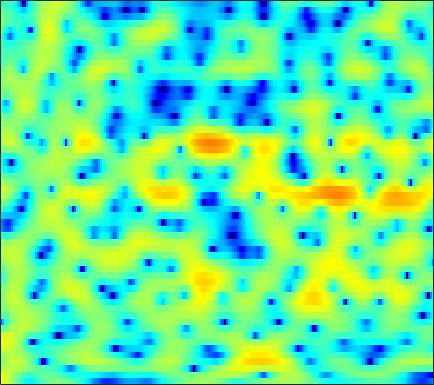

The file beside this chart, header and first rows:
5.9608, 5.3378, 4.4226, 3.4166, 2.6085, 1.4732, 0.24428, -0.72184, -2.0675, -3.457, -4.8642, -5.8481, -6.8438, -7.1972, -6.9979, -6.2401, -5.2387, -4.4802, -3.5397, -2.7019, -2.0046, -1.5627, -1.0691, -0.70071
5.339, 4.907, 4.279, 3.579, 3.004, 2.172, 1.255, 0.5155, -0.5206, -1.583, -2.559, -3.154, -3.67, -3.786, -3.648, -3.248, -2.753, -2.381, -1.938, -1.605, -1.374, -1.282, -1.273, -1.388
2.01, 2.332, 2.643, 2.831, 2.897, 2.86, 2.718, 2.548, 2.244, 1.866, 1.435, 1.089, 0.5963, 0.06731, -0.3361, -0.8674, -1.365, -1.736, -2.182, -2.523, -2.779, -2.931, -3.089, -3.27
-0.932, 0.3609, 1.684, 2.618, 3.1, 3.505, 3.67, 3.66, 3.483, 3.118, 2.567, 2.026, 1.104, -0.06492, -1.166, -2.957, -5.329, -7.711, -12.5, -23.47, -20.03, -13.18, -8.679, -5.98
1.032, 1.539, 2.101, 2.517, 2.711, 2.83, 2.771, 2.62, 2.277, 1.808, 1.211, 0.6813, -0.1027, -0.9587, -1.61, -2.495, -3.341, -3.897, -4.468, -4.76, -4.76, -4.556, -4.058, -3.417
3.826, 3.915, 3.934, 3.836, 3.677, 3.341, 2.846, 2.37, 1.573, 0.6238, -0.4658, -1.333, -2.518, -3.643, -4.367, -5.081, -5.442, -5.49, -5.332, -5.022, -4.651, -4.349, -3.921, -3.506
5.655, 5.587, 5.406, 5.107, 4.793, 4.235, 3.494, 2.794, 1.631, 0.1428, -1.787, -3.622, -6.878, -11.85, -18.62, -25.77, -14.27, -10.97, -8.457, -7.025, -6.191, -5.881, -5.759, -5.889
4.341, 4.317, 4.294, 4.237, 4.148, 3.944, 3.614, 3.269, 2.654, 1.858, 0.8872, 0.07988, -1.047, -2.105, -2.78, -3.42, -3.771, -3.901, -4.065, -4.396, -5.007, -5.718, -7.115, -9.163
-1.888, -1.436, -0.4803, 0.5705, 1.279, 2.062, 2.606, 2.881, 3.058, 3.069, 2.925, 2.741, 2.413, 2.017, 1.685, 1.21, 0.6896, 0.2737, -0.363, -1.104, -1.988, -2.742, -3.903, -5.187
-14.91, -10.19, -5.862, -3.043, -1.496, 0.07004, 1.194, 1.819, 2.416, 2.801, 2.985, 3.025, 2.951, 2.766, 2.57, 2.239, 1.816, 1.441, 0.879, 0.2502, -0.4414, -0.9943, -1.764, -2.54
-3.183, -2.737, -1.88, -0.9083, -0.1971, 0.657, 1.368, 1.795, 2.213, 2.478, 2.599, 2.608, 2.518, 2.331, 2.132, 1.808, 1.408, 1.075, 0.5801, 0.02241, -0.6103, -1.133, -1.901, -2.727
-0.8184, -0.2749, 0.4405, 1.113, 1.577, 2.074, 2.436, 2.617, 2.727, 2.681, 2.5, 2.294, 1.936, 1.529, 1.205, 0.7832, 0.401, 0.1224, -0.235, -0.6281, -1.104, -1.535, -2.274, -3.239
-0.6284, 0.4468, 1.6, 2.459, 2.942, 3.377, 3.558, 3.518, 3.252, 2.72, 1.944, 1.202, 0.06728, -1.149, -1.992, -2.83, -3.151, -3.065, -2.714, -2.283, -1.91, -1.75, -1.712, -1.967
-0.5663, 0.5356, 1.748, 2.659, 3.131, 3.49, 3.542, 3.352, 2.784, 1.808, 0.3549, -1.124, -3.783, -7.582, -11.86, -23, -17.24, -12.23, -8.551, -6.245, -4.522, -3.48, -2.313, -1.353
-1.322, -0.3474, 0.8202, 1.786, 2.336, 2.814, 2.955, 2.842, 2.378, 1.539, 0.2985, -0.9018, -2.855, -5.101, -6.841, -8.889, -10.39, -11.21, -11.84, -11.34, -9.434, -7.483, -4.928, -2.731
-4.643, -2.814, -0.8642, 0.6041, 1.444, 2.234, 2.671, 2.777, 2.627, 2.165, 1.421, 0.6863, -0.5239, -1.97, -3.186, -5.053, -7.298, -9.323, -12.64, -14.7, -11.71, -8.705, -5.402, -2.854
-5.456, -3.679, -1.72, -0.191, 0.6938, 1.557, 2.102, 2.312, 2.35, 2.139, 1.697, 1.236, 0.487, -0.4127, -1.139, -2.131, -3.053, -3.659, -4.21, -4.315, -3.966, -3.452, -2.52, -1.49
-2.959, -1.812, -0.5133, 0.5691, 1.214, 1.848, 2.236, 2.37, 2.359, 2.13, 1.709, 1.28, 0.5932, -0.1947, -0.8288, -1.654, -2.41, -2.872, -3.279, -3.408, -3.26, -2.968, -2.418, -1.73
0.04334, 0.7517, 1.569, 2.21, 2.575, 2.911, 3.053, 3.031, 2.82, 2.404, 1.778, 1.169, 0.165, -1.038, -2.063, -3.562, -5.105, -6.153, -7.155, -7.453, -6.999, -6.3, -5.147, -3.927
2.215, 2.543, 2.942, 3.247, 3.412, 3.519, 3.482, 3.349, 3.006, 2.456, 1.668, 0.8931, -0.4246, -2.115, -3.703, -6.4, -10.06, -14.01, -23.49, -23.45, -15.81, -12.85, -10.07, -7.8
2.545, 2.703, 2.893, 3.073, 3.175, 3.247, 3.223, 3.129, 2.88, 2.452, 1.817, 1.184, 0.09466, -1.317, -2.602, -4.644, -7.032, -8.955, -11.35, -13.2, -14.62, -15.78, -16.47, -13.86
0.5563, 0.6894, 0.8973, 1.139, 1.335, 1.607, 1.862, 2.006, 2.121, 2.116, 1.948, 1.715, 1.237, 0.5508, -0.09595, -1.118, -2.308, -3.302, -4.77, -6.427, -8.361, -9.88, -11.04, -9.567
-5.043, -4.989, -4.827, -4.503, -4.075, -3.31, -2.406, -1.731, -0.9128, -0.2374, 0.2787, 0.5454, 0.7584, 0.8146, 0.7624, 0.5679, 0.2693, -0.009528, -0.4122, -0.8098, -1.127, -1.228, -1.118, -0.6895
-12.36, -13.4, -15.47, -16.58, -15.22, -11.98, -9.082, -7.305, -5.406, -3.922, -2.726, -1.988, -1.171, -0.5034, -0.09135, 0.3573, 0.7023, 0.9115, 1.136, 1.327, 1.521, 1.665, 1.879, 2.135
-13.3, -14.59, -16.87, -18.18, -17.1, -14.19, -11.55, -9.972, -8.214, -6.713, -5.393, -4.443, -3.241, -2.13, -1.361, -0.4109, 0.4119, 0.9576, 1.583, 2.105, 2.531, 2.787, 3.058, 3.242
-8.425, -8.764, -9.302, -9.736, -9.979, -10.16, -10.31, -10.38, -10.36, -9.921, -8.862, -7.719, -5.929, -4.13, -2.873, -1.373, -0.06171, 0.787, 1.742, 2.516, 3.106, 3.45, 3.772, 3.931
-3.873, -4.141, -4.713, -5.574, -6.393, -7.865, -9.932, -12.08, -16.6, -25.3, -19.33, -13.98, -9.554, -6.372, -4.484, -2.397, -0.6857, 0.3767, 1.55, 2.467, 3.16, 3.546, 3.898, 4.086
-0.1201, -0.4016, -1.004, -1.916, -2.825, -4.348, -6.261, -7.905, -10.11, -11.67, -11.83, -11.09, -9.3, -7.126, -5.412, -3.293, -1.496, -0.3942, 0.7614, 1.565, 2.096, 2.349, 2.579, 2.779
3.158, 2.915, 2.364, 1.582, 0.8085, -0.467, -1.997, -3.374, -5.545, -8.292, -11.92, -15.43, -15.79, -10.36, -7.1, -3.953, -1.804, -0.7142, 0.1486, 0.3661, 0.003506, -0.5857, -1.521, -1.955
4.024, 3.829, 3.397, 2.77, 2.187, 1.255, 0.1282, -0.8697, -2.415, -4.211, -6.133, -7.279, -7.327, -5.677, -4.094, -2.244, -0.9386, -0.32, -0.04831, -0.4633, -1.765, -3.519, -7.771, -15.2
1.767, 1.579, 1.254, 0.8487, 0.5064, 0.02923, -0.487, -0.8635, -1.343, -1.76, -2.031, -2.082, -1.933, -1.518, -1.114, -0.5637, -0.09281, 0.1379, 0.2276, 0.05819, -0.3486, -0.7726, -1.29, -1.476
-1.385, -1.67, -2.078, -2.447, -2.661, -2.826, -2.798, -2.666, -2.392, -2.038, -1.633, -1.302, -0.8497, -0.4062, -0.08932, 0.308, 0.6517, 0.8491, 1.04, 1.138, 1.173, 1.17, 1.197, 1.258
-4.657, -5.302, -6.391, -7.617, -8.334, -8.486, -7.556, -6.459, -4.921, -3.537, -2.387, -1.669, -0.8565, -0.2123, 0.2035, 0.6709, 1.044, 1.279, 1.551, 1.766, 1.948, 2.071, 2.205, 2.313
-6.428, -7.282, -9.309, -13, -18.46, -25.91, -13.85, -9.808, -6.417, -4.18, -2.612, -1.741, -0.8644, -0.208, 0.1622, 0.5398, 0.8304, 1.025, 1.263, 1.525, 1.793, 2.013, 2.275, 2.516
-4.78, -4.738, -5.06, -5.606, -5.925, -5.814, -5.003, -4.146, -2.964, -1.947, -1.187, -0.7637, -0.3946, -0.1912, -0.1472, -0.1865, -0.2784, -0.3464, -0.3535, -0.1546, 0.2826, 0.7188, 1.382, 1.987
-1.241, -0.5212, 0.1381, 0.506, 0.6807, 0.8124, 0.8906, 0.8991, 0.8185, 0.5988, 0.2785, -0.015, -0.4225, -0.8937, -1.283, -1.965, -2.986, -4.035, -5.525, -6.073, -4.525, -2.761, -0.5976, 0.9797
1.918, 2.682, 3.377, 3.762, 3.854, 3.72, 3.286, 2.76, 1.739, 0.3158, -1.496, -3.015, -4.71, -5.333, -5.181, -5.001, -5.58, -6.79, -9.863, -12.39, -8.076, -4.644, -1.42, 0.5631
2.473, 2.935, 3.343, 3.508, 3.45, 3.125, 2.453, 1.679, 0.2049, -1.97, -5.23, -8.943, -17.39, -15.51, -10.55, -7.115, -5.36, -4.599, -3.881, -3.144, -2.167, -1.314, -0.188, 0.7135
1.365, 1.628, 1.868, 1.948, 1.898, 1.663, 1.214, 0.7123, -0.1858, -1.32, -2.613, -3.55, -4.494, -4.757, -4.538, -3.953, -3.271, -2.792, -2.194, -1.628, -1.067, -0.6319, -0.09409, 0.4024
0.04476, 0.2066, 0.3897, 0.5343, 0.6173, 0.6578, 0.6358, 0.5496, 0.3363, 0.03472, -0.3291, -0.6104, -0.9539, -1.204, -1.337, -1.444, -1.49, -1.498, -1.47, -1.384, -1.219, -1.021, -0.6916, -0.2832
-1.352, -1.451, -1.44, -1.173, -0.8181, -0.229, 0.3668, 0.7641, 1.175, 1.419, 1.498, 1.467, 1.302, 1.003, 0.7018, 0.2061, -0.4003, -0.9118, -1.624, -2.265, -2.652, -2.692, -2.341, -1.67
-3.984, -5.471, -6.947, -6.183, -4.454, -2.029, -0.07717, 1.055, 2.175, 2.908, 3.316, 3.426, 3.334, 2.967, 2.509, 1.625, 0.379, -0.8432, -2.961, -5.771, -8.926, -9.936, -7.751, -4.747
-5.017, -7.617, -11.49, -9.718, -6.273, -2.704, -0.224, 1.13, 2.437, 3.3, 3.794, 3.944, 3.873, 3.506, 3.024, 2.079, 0.7531, -0.5443, -2.774, -5.648, -8.803, -9.862, -7.927, -5.12
-1.8, -2.152, -2.311, -1.961, -1.395, -0.3996, 0.6165, 1.303, 2.057, 2.598, 2.913, 3.003, 2.921, 2.612, 2.231, 1.533, 0.626, -0.1672, -1.315, -2.428, -3.31, -3.699, -3.784, -3.445
-0.1849, -0.09006, 0.1002, 0.3734, 0.6306, 1.008, 1.4, 1.673, 1.983, 2.208, 2.331, 2.351, 2.268, 2.038, 1.766, 1.263, 0.5919, -0.009854, -0.9163, -1.905, -2.885, -3.533, -4.203, -4.504
0.4834, 0.7889, 1.155, 1.46, 1.642, 1.804, 1.893, 1.92, 1.921, 1.914, 1.926, 1.947, 1.975, 1.955, 1.866, 1.592, 1.097, 0.5445, -0.4726, -1.867, -3.705, -5.418, -7.99, -9.903
0.1024, 0.7663, 1.463, 1.905, 2.047, 2.005, 1.682, 1.293, 0.6752, 0.1466, -0.01824, 0.1807, 0.7725, 1.483, 1.931, 2.291, 2.301, 2.039, 1.281, -0.01872, -2.007, -4.108, -7.992, -12.13
-2.234, -0.8582, 0.375, 1.023, 1.149, 0.8427, -0.08239, -1.276, -3.772, -7.76, -11.23, -8.48, -3.862, -0.7849, 0.7866, 2.192, 2.972, 3.223, 3.169, 2.728, 1.97, 1.272, 0.3231, -0.4112
-3.97, -2.753, -1.625, -1.006, -0.858, -1.077, -1.778, -2.644, -4.267, -6.134, -6.957, -6.043, -3.706, -1.436, -0.05289, 1.353, 2.315, 2.794, 3.148, 3.223, 3.083, 2.86, 2.466, 1.987
-3.885, -3.348, -2.785, -2.42, -2.26, -2.215, -2.314, -2.454, -2.646, -2.71, -2.51, -2.142, -1.41, -0.5238, 0.1604, 1.009, 1.734, 2.169, 2.597, 2.842, 2.909, 2.848, 2.624, 2.24
-3.719, -3.615, -3.532, -3.466, -3.406, -3.278, -3.108, -2.949, -2.688, -2.373, -1.995, -1.658, -1.129, -0.5255, -0.0356, 0.6429, 1.306, 1.761, 2.279, 2.667, 2.889, 2.945, 2.849, 2.564
-3.678, -4.193, -4.942, -5.541, -5.752, -5.584, -5.038, -4.525, -3.87, -3.332, -2.914, -2.644, -2.264, -1.758, -1.258, -0.4326, 0.4992, 1.207, 2.072, 2.773, 3.267, 3.478, 3.542, 3.357
-3.256, -4.933, -8.098, -12.53, -14.85, -11.95, -8.396, -6.618, -5.182, -4.538, -4.523, -4.848, -5.537, -5.901, -5.408, -3.659, -1.449, 0.103, 1.835, 3.138, 4.03, 4.438, 4.662, 4.525
-1.104, -2.653, -5.2, -7.873, -8.999, -8.192, -6.426, -5.357, -4.537, -4.46, -5.215, -6.492, -9.789, -17.59, -18.76, -8.458, -3.311, -0.7372, 1.727, 3.435, 4.548, 5.057, 5.329, 5.154
0.1369, -0.626, -1.632, -2.521, -3.003, -3.398, -3.559, -3.627, -3.74, -3.98, -4.381, -4.761, -5.208, -5.226, -4.693, -3.273, -1.441, -0.06968, 1.554, 2.842, 3.763, 4.202, 4.439, 4.268
-0.4495, -0.85, -1.417, -2.002, -2.438, -3.021, -3.591, -4.004, -4.513, -4.899, -5.064, -5, -4.612, -3.905, -3.199, -2.08, -0.8561, 0.05119, 1.177, 2.132, 2.872, 3.261, 3.539, 3.529
-1.907, -2.023, -2.28, -2.675, -3.102, -3.846, -4.843, -5.757, -7.165, -8.525, -9.213, -8.886, -7.512, -5.712, -4.376, -2.738, -1.29, -0.3284, 0.7889, 1.727, 2.471, 2.904, 3.314, 3.525
-4.239, -3.866, -3.549, -3.523, -3.733, -4.379, -5.557, -6.908, -9.649, -14.55, -29.46, -20.56, -11.79, -7.604, -5.487, -3.39, -1.811, -0.8448, 0.2454, 1.173, 1.974, 2.494, 3.078, 3.521
